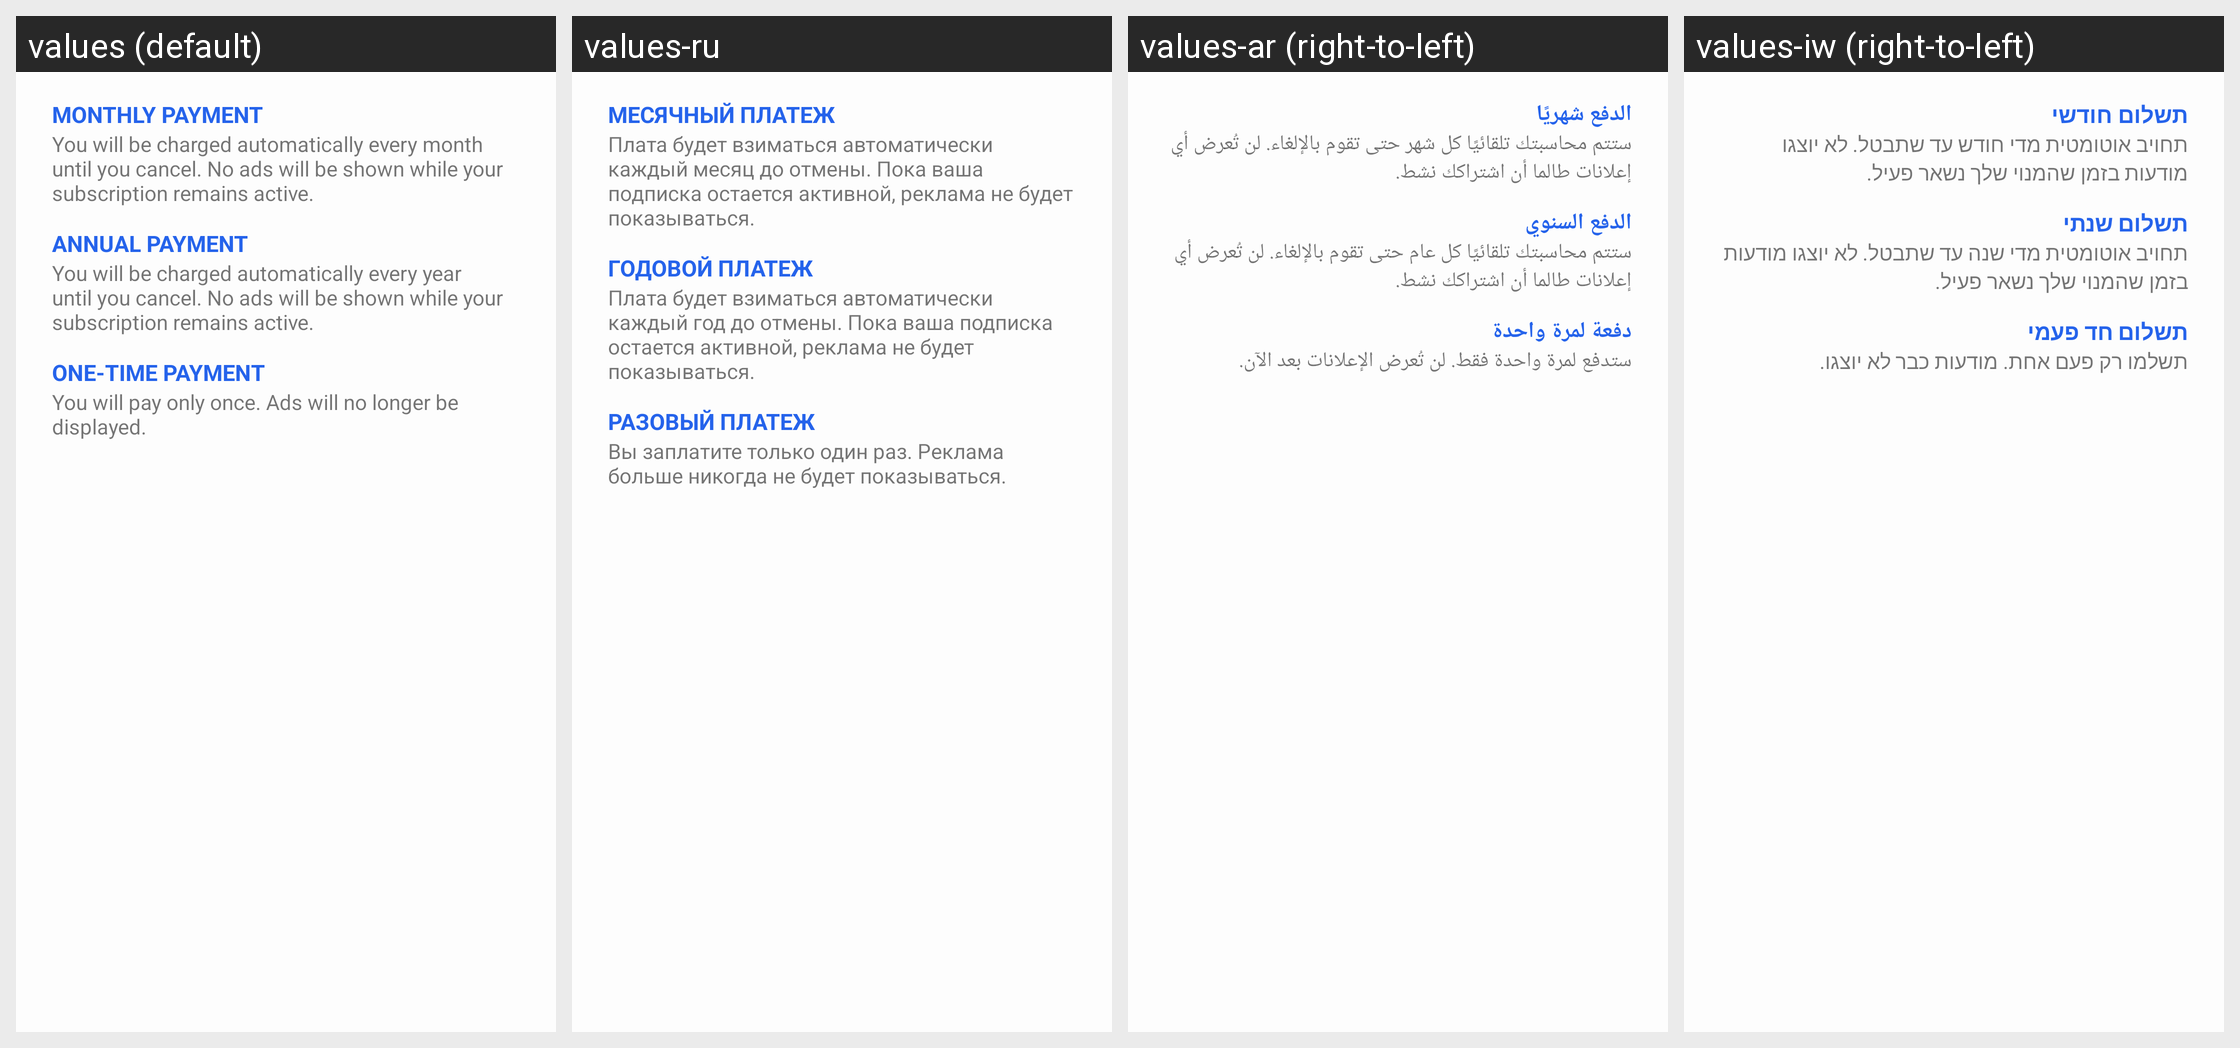

Strings drawn on this Android screen and how each of the app's shown locales translates them:
Android screen res/layout/dialog_purchase.xml rendered under 4 locales, left to right: values (default), values-ru, values-ar (right-to-left), values-iw (right-to-left). Device: Nexus 5 (rendered at 1080×1920; each locale shown at half size, 540×960, under a caption strip naming it); theme AppTheme.
Other locales in the repository, not shown: values-am, values-as, values-be, values-de, values-es, values-eu, values-fa, values-fr, values-hi, values-in, values-it, values-ja, values-kn, values-ko, values-ml, values-ms, values-ne, values-or, values-pl, values-pt, values-ro, values-th, values-tr.
Strings drawn on this screen, with the default value and each locale's value (text and hints the layout hard-codes, and strings that could not be matched under every locale, appear in the picture but are not listed):

dialog_purchase_button_monthly_payment_title
  values: Monthly payment
  values-ru: Месячный платеж
  values-ar: الدفع شهريًا
  values-iw: תשלום חודשי

dialog_purchase_button_monthly_payment_text
  values: You will be charged automatically every month until you cancel. No ads will be shown while your subscription remains active.
  values-ru: Плата будет взиматься автоматически каждый месяц до отмены. Пока ваша подписка остается активной, реклама не будет показываться.
  values-ar: ستتم محاسبتك تلقائيًا كل شهر حتى تقوم بالإلغاء. لن تُعرض أي إعلانات طالما أن اشتراكك نشط.
  values-iw: תחויב אוטומטית מדי חודש עד שתבטל. לא יוצגו מודעות בזמן שהמנוי שלך נשאר פעיל.

dialog_purchase_button_annual_payment_title
  values: Annual payment
  values-ru: Годовой платеж
  values-ar: الدفع السنوي
  values-iw: תשלום שנתי

dialog_purchase_button_annual_payment_text
  values: You will be charged automatically every year until you cancel. No ads will be shown while your subscription remains active.
  values-ru: Плата будет взиматься автоматически каждый год до отмены. Пока ваша подписка остается активной, реклама не будет показываться.
  values-ar: ستتم محاسبتك تلقائيًا كل عام حتى تقوم بالإلغاء. لن تُعرض أي إعلانات طالما أن اشتراكك نشط.
  values-iw: תחויב אוטומטית מדי שנה עד שתבטל. לא יוצגו מודעות בזמן שהמנוי שלך נשאר פעיל.

dialog_purchase_button_onetime_payment_title
  values: One-time payment
  values-ru: Разовый платеж
  values-ar: دفعة لمرة واحدة
  values-iw: תשלום חד פעמי

dialog_purchase_button_onetime_payment_text
  values: You will pay only once. Ads will no longer be displayed.
  values-ru: Вы заплатите только один раз. Реклама больше никогда не будет показываться.
  values-ar: ستدفع لمرة واحدة فقط. لن تُعرض الإعلانات بعد الآن.
  values-iw: תשלמו רק פעם אחת. מודעות כבר לא יוצגו.
